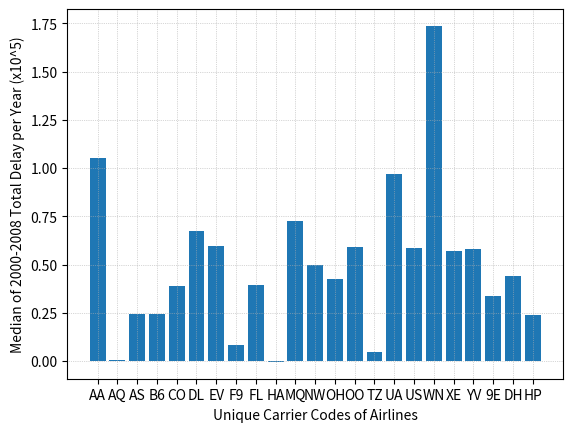

The matplotlib source for this figure:
from matplotlib import pyplot as plt
import numpy as np

uniqueCarriers = ['AA',
'AQ',
'AS',
'B6',
'CO',
'DL',
'EV',
'F9',
'FL',
'HA',
'MQ',
'NW',
'OH',
'OO',
'TZ',
'UA',
'US',
'WN',
'XE',
'YV',
'9E',
'DH',
'HP']

median = [6307716,
17268,
1473647,
1445443.5,
2323384,
4039668,
3561209,
509402,
2378713.5,
-30035,
4343978,
2989737,
2544892,
3560296,
288165.5,
5831704,
3515474,
10423665,
3426474,
3489825,
2006297.5,
2638536,
1426245]
xs = [i + 0.1 for i, _ in enumerate(uniqueCarriers)]

for i in range(0, len(median)):
	median[i] = (median[i] / 60)/(10**5)


plt.bar(xs, median)

plt.ylabel("Median of 2000-2008 Total Delay per Year (x10^5)")
plt.xlabel("Unique Carrier Codes of Airlines")
plt.grid(linestyle=':', linewidth=0.5)
plt.xticks([i + 0.1 for i, _ in enumerate(uniqueCarriers)], uniqueCarriers)

plt.show()